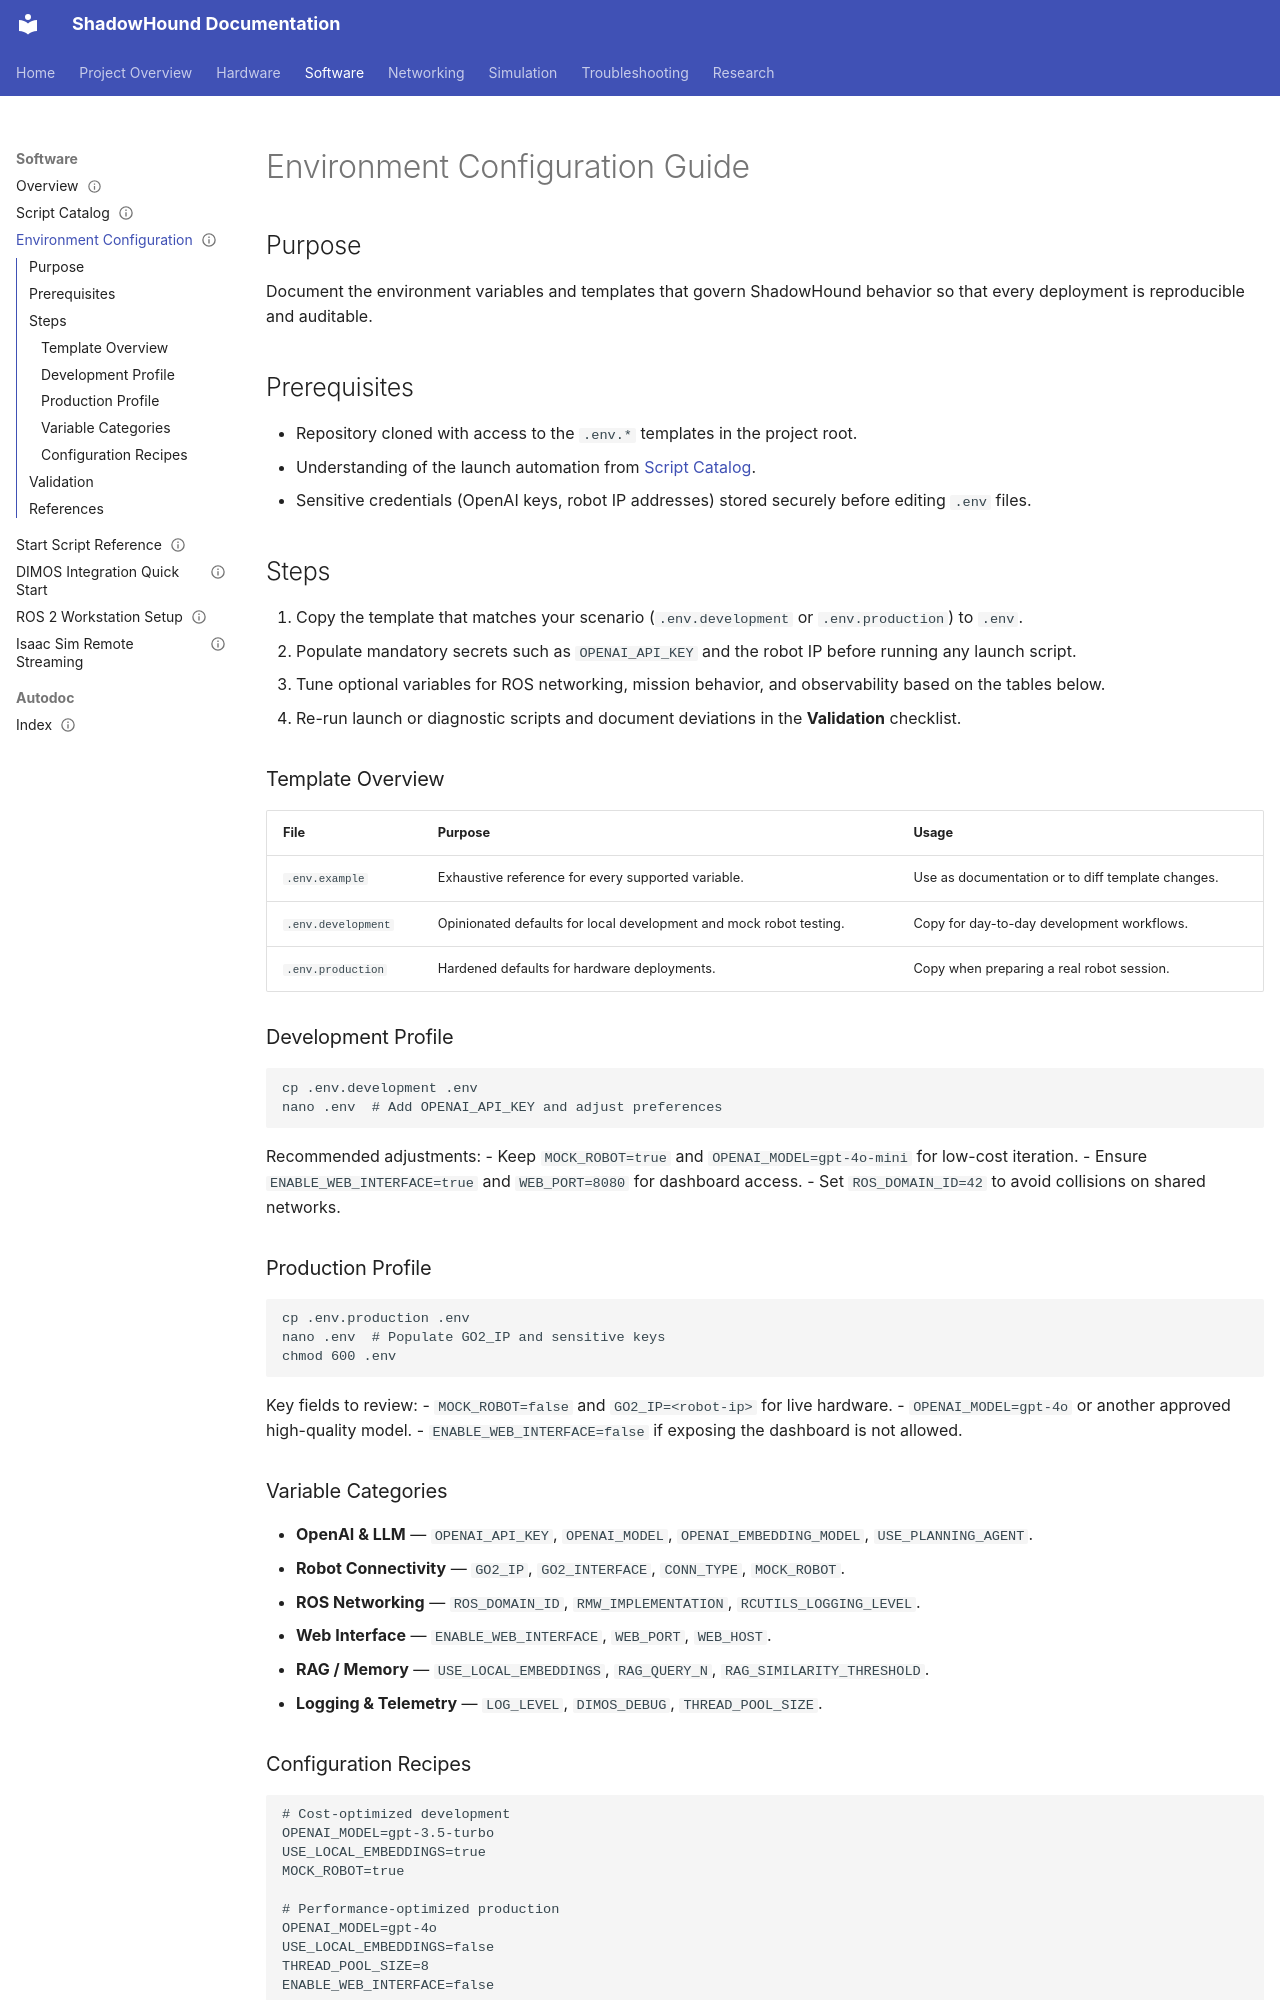

repository: danmartinez78/shadowhound · page: software/environment_configuration/index.html · generator: mkdocs

---
tags: [software, configuration]
status: draft
related: []
summary: >
  Reference for managing ShadowHound environment variables and `.env` templates across development and production deployments.
---

# Environment Configuration Guide

## Purpose
Document the environment variables and templates that govern ShadowHound behavior so that every deployment is reproducible and auditable.

## Prerequisites
- Repository cloned with access to the `.env.*` templates in the project root.
- Understanding of the launch automation from [Script Catalog](scripts.md).
- Sensitive credentials (OpenAI keys, robot IP addresses) stored securely before editing `.env` files.

## Steps
1. Copy the template that matches your scenario (`.env.development` or `.env.production`) to `.env`.
2. Populate mandatory secrets such as `OPENAI_API_KEY` and the robot IP before running any launch script.
3. Tune optional variables for ROS networking, mission behavior, and observability based on the tables below.
4. Re-run launch or diagnostic scripts and document deviations in the **Validation** checklist.

### Template Overview
| File | Purpose | Usage |
|------|---------|-------|
| `.env.example` | Exhaustive reference for every supported variable. | Use as documentation or to diff template changes. |
| `.env.development` | Opinionated defaults for local development and mock robot testing. | Copy for day-to-day development workflows. |
| `.env.production` | Hardened defaults for hardware deployments. | Copy when preparing a real robot session. |

### Development Profile
```bash
cp .env.development .env
nano .env  # Add OPENAI_API_KEY and adjust preferences
```
Recommended adjustments:
- Keep `MOCK_ROBOT=true` and `OPENAI_MODEL=gpt-4o-mini` for low-cost iteration.
- Ensure `ENABLE_WEB_INTERFACE=true` and `WEB_PORT=8080` for dashboard access.
- Set `ROS_DOMAIN_ID=42` to avoid collisions on shared networks.

### Production Profile
```bash
cp .env.production .env
nano .env  # Populate GO2_IP and sensitive keys
chmod 600 .env
```
Key fields to review:
- `MOCK_ROBOT=false` and `GO2_IP=<robot-ip>` for live hardware.
- `OPENAI_MODEL=gpt-4o` or another approved high-quality model.
- `ENABLE_WEB_INTERFACE=false` if exposing the dashboard is not allowed.

### Variable Categories
- **OpenAI & LLM** — `OPENAI_API_KEY`, `OPENAI_MODEL`, `OPENAI_EMBEDDING_MODEL`, `USE_PLANNING_AGENT`.
- **Robot Connectivity** — `GO2_IP`, `GO2_INTERFACE`, `CONN_TYPE`, `MOCK_ROBOT`.
- **ROS Networking** — `ROS_DOMAIN_ID`, `RMW_IMPLEMENTATION`, `RCUTILS_LOGGING_LEVEL`.
- **Web Interface** — `ENABLE_WEB_INTERFACE`, `WEB_PORT`, `WEB_HOST`.
- **RAG / Memory** — `USE_LOCAL_EMBEDDINGS`, `RAG_QUERY_N`, `RAG_SIMILARITY_THRESHOLD`.
- **Logging & Telemetry** — `LOG_LEVEL`, `DIMOS_DEBUG`, `THREAD_POOL_SIZE`.
